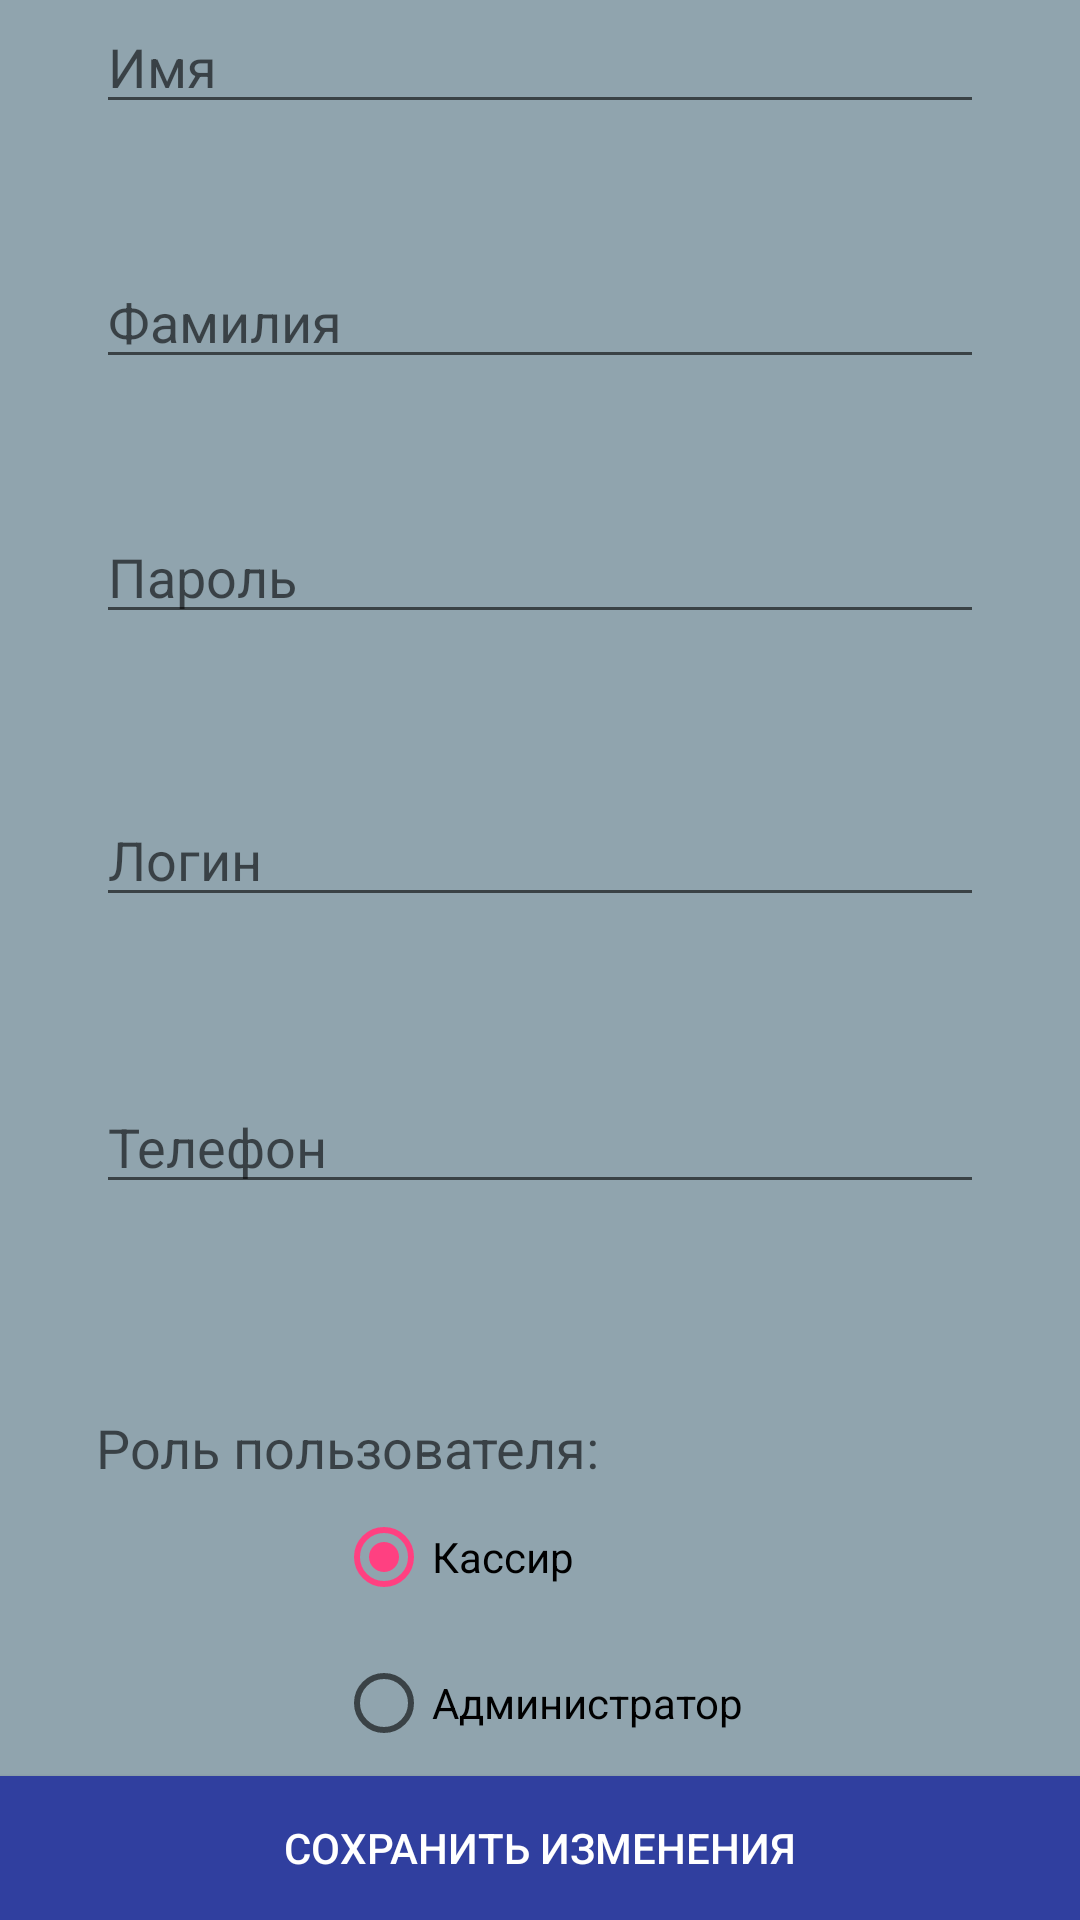

Produce the Android XML layout that renders to this screen, including the resource entries it uses.
<!-- AndroidManifest.xml: application theme AppTheme -->
<!-- res/layout/user_creation_fragment.xml -->
<?xml version="1.0" encoding="utf-8"?>
<RelativeLayout xmlns:android="http://schemas.android.com/apk/res/android"
    android:layout_width="match_parent"
    android:layout_height="match_parent"
    android:background="@color/primary_light"
    android:orientation="vertical">

    <EditText
        android:id="@+id/user_name"
        android:layout_width="match_parent"
        android:layout_height="wrap_content"
        android:layout_alignParentLeft="true"
        android:layout_alignParentTop="true"
        android:layout_gravity="center_horizontal"
        android:layout_marginLeft="32dp"
        android:layout_marginRight="32dp"
        android:layout_marginTop="0dp"
        android:ems="10"
        android:hint="Имя"
        android:inputType="textPersonName" />

    <EditText
        android:id="@+id/user_surname"
        android:layout_width="match_parent"
        android:layout_height="wrap_content"
        android:layout_alignParentLeft="true"
        android:layout_alignParentTop="true"
        android:layout_gravity="center_horizontal"
        android:layout_marginLeft="32dp"
        android:layout_marginRight="32dp"
        android:layout_marginTop="85dp"
        android:ems="10"
        android:hint="Фамилия"
        android:inputType="textPersonName" />

    <EditText
        android:id="@+id/user_password"
        android:layout_width="match_parent"
        android:layout_height="wrap_content"
        android:layout_alignParentLeft="true"
        android:layout_alignParentTop="true"
        android:layout_marginLeft="32dp"
        android:layout_marginRight="32dp"
        android:layout_marginTop="170dp"
        android:ems="10"
        android:hint="Пароль"
        android:inputType="textPassword" />

    <EditText
        android:id="@+id/user_phone"
        android:layout_width="match_parent"
        android:layout_height="wrap_content"
        android:layout_alignParentLeft="true"
        android:layout_alignParentTop="true"
        android:layout_marginLeft="32dp"
        android:layout_marginRight="32dp"
        android:layout_marginTop="360dp"
        android:ems="10"
        android:hint="Телефон"
        android:inputType="phone" />


    <Button
        android:id="@+id/save_user_button"
        android:layout_width="match_parent"
        android:layout_height="wrap_content"
        android:layout_alignParentBottom="true"
        android:layout_alignParentStart="true"
        android:background="@color/primary_dark"
        android:text="Сохранить изменения"
        android:textColor="@color/abc_primary_text_material_dark" />

    <TextView
        android:id="@+id/textView"
        android:layout_width="wrap_content"
        android:layout_height="wrap_content"
        android:layout_marginTop="69dp"
        android:text="Роль пользователя:"
        android:textAppearance="?android:attr/textAppearanceMedium"
        android:layout_below="@+id/user_phone"
        android:layout_alignStart="@+id/user_phone" />

    <RadioGroup
        android:id="@+id/radio_group"
        android:layout_width="240dp"
        android:layout_height="match_parent"
        android:layout_above="@+id/save_user_button"
        android:layout_alignEnd="@+id/user_phone"
        android:layout_below="@+id/textView">

        <RadioButton
            android:id="@+id/cashier_radio_button"
            android:layout_width="fill_parent"
            android:layout_height="wrap_content"
            android:layout_marginLeft="24dp"
            android:layout_weight="1"
            android:text="Кассир"
            android:checked="true" />

        <RadioButton
            android:id="@+id/admin_radio_button"
            android:layout_width="fill_parent"
            android:layout_height="wrap_content"
            android:layout_marginLeft="24dp"
            android:layout_weight="1"
            android:text="Администратор" />
    </RadioGroup>

    <EditText
        android:id="@+id/user_login"
        android:layout_width="match_parent"
        android:layout_height="wrap_content"
        android:layout_marginRight="32dp"
        android:ems="10"
        android:hint="Логин"
        android:inputType="textEmailAddress"
        android:layout_below="@+id/user_password"
        android:layout_marginTop="53dp"
        android:layout_alignStart="@+id/user_phone" />

</RelativeLayout>
<!-- resources referenced by this layout -->
<resources>
  <color name="primary_dark">#303F9F</color>
  <color name="primary_light">#90a4ae</color>
  <style name="AppTheme" parent="Theme.AppCompat.Light.DarkActionBar">
          
          <item name="colorPrimaryDark">@color/primary_dark</item>
          <item name="colorAccent">@color/accent</item>
          <item name="colorPrimary">@color/primary</item>
          <item name="android:windowNoTitle">true</item>
      </style>
  <color name="accent">#FF4081</color>
  <color name="primary">#90a4ae</color>
</resources>
